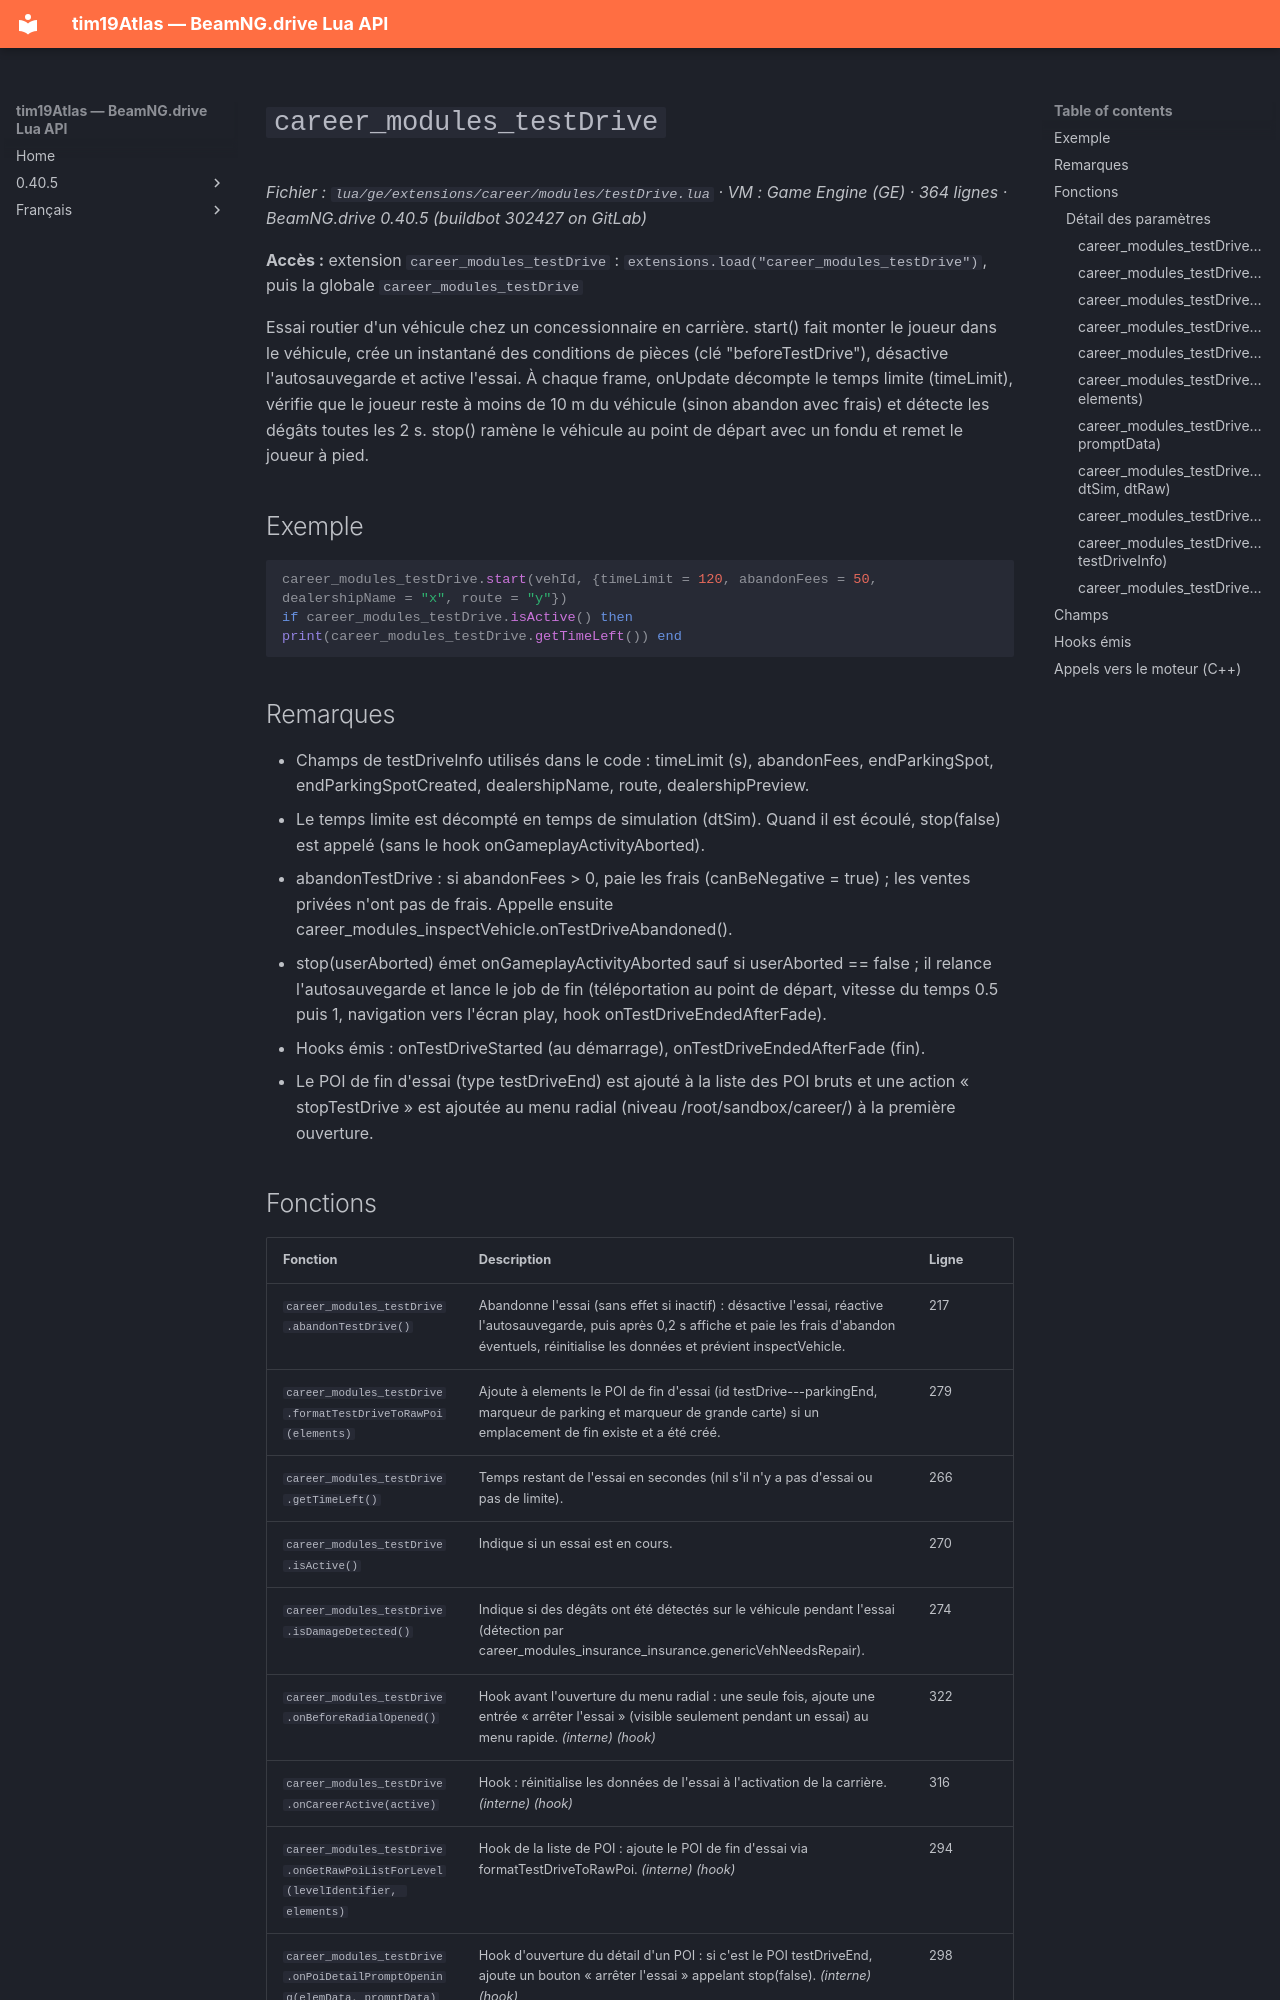

repository: Tim0219800/beamng-lua-atlas · page: fr/0.40.5/ge/extensions/career/modules/testDrive.html · generator: mkdocs

# `career_modules_testDrive`

*Fichier : `lua/ge/extensions/career/modules/testDrive.lua` · VM : Game Engine (GE) · 364 lignes · BeamNG.drive 0.40.5 (buildbot 302427 on GitLab)*

**Accès :** extension `career_modules_testDrive` : `extensions.load("career_modules_testDrive")`, puis la globale `career_modules_testDrive`

Essai routier d'un véhicule chez un concessionnaire en carrière. start() fait monter le joueur dans le véhicule, crée un instantané des conditions de pièces (clé "beforeTestDrive"), désactive l'autosauvegarde et active l'essai. À chaque frame, onUpdate décompte le temps limite (timeLimit), vérifie que le joueur reste à moins de 10 m du véhicule (sinon abandon avec frais) et détecte les dégâts toutes les 2 s. stop() ramène le véhicule au point de départ avec un fondu et remet le joueur à pied.

## Exemple

```lua
career_modules_testDrive.start(vehId, {timeLimit = 120, abandonFees = 50, dealershipName = "x", route = "y"})
if career_modules_testDrive.isActive() then print(career_modules_testDrive.getTimeLeft()) end
```

## Remarques

- Champs de testDriveInfo utilisés dans le code : timeLimit (s), abandonFees, endParkingSpot, endParkingSpotCreated, dealershipName, route, dealershipPreview.
- Le temps limite est décompté en temps de simulation (dtSim). Quand il est écoulé, stop(false) est appelé (sans le hook onGameplayActivityAborted).
- abandonTestDrive : si abandonFees > 0, paie les frais (canBeNegative = true) ; les ventes privées n'ont pas de frais. Appelle ensuite career_modules_inspectVehicle.onTestDriveAbandoned().
- stop(userAborted) émet onGameplayActivityAborted sauf si userAborted == false ; il relance l'autosauvegarde et lance le job de fin (téléportation au point de départ, vitesse du temps 0.5 puis 1, navigation vers l'écran play, hook onTestDriveEndedAfterFade).
- Hooks émis : onTestDriveStarted (au démarrage), onTestDriveEndedAfterFade (fin).
- Le POI de fin d'essai (type testDriveEnd) est ajouté à la liste des POI bruts et une action « stopTestDrive » est ajoutée au menu radial (niveau /root/sandbox/career/) à la première ouverture.
